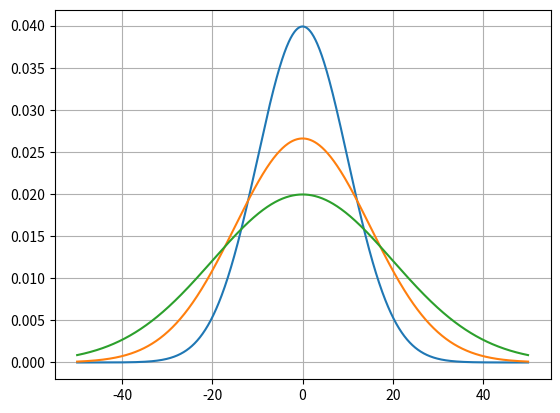

Python code for this plot:
import numpy as np
import matplotlib.pyplot as plt

x = np.linspace(-50,50,1000)

def create_gaussian(t, mean, std):
    g = lambda x : 1/(std*np.sqrt(2*np.pi)) * np.exp(- (x-mean)**2 / (2*std**2))
    return list(map(g,t))


y0 = create_gaussian(x, 0, 10)
y1 = create_gaussian(x, 0, 15)
y2 = create_gaussian(x, 0, 20)

plt.plot(x, y0)
plt.plot(x, y1)
plt.plot(x, y2)
plt.grid()
plt.show()

